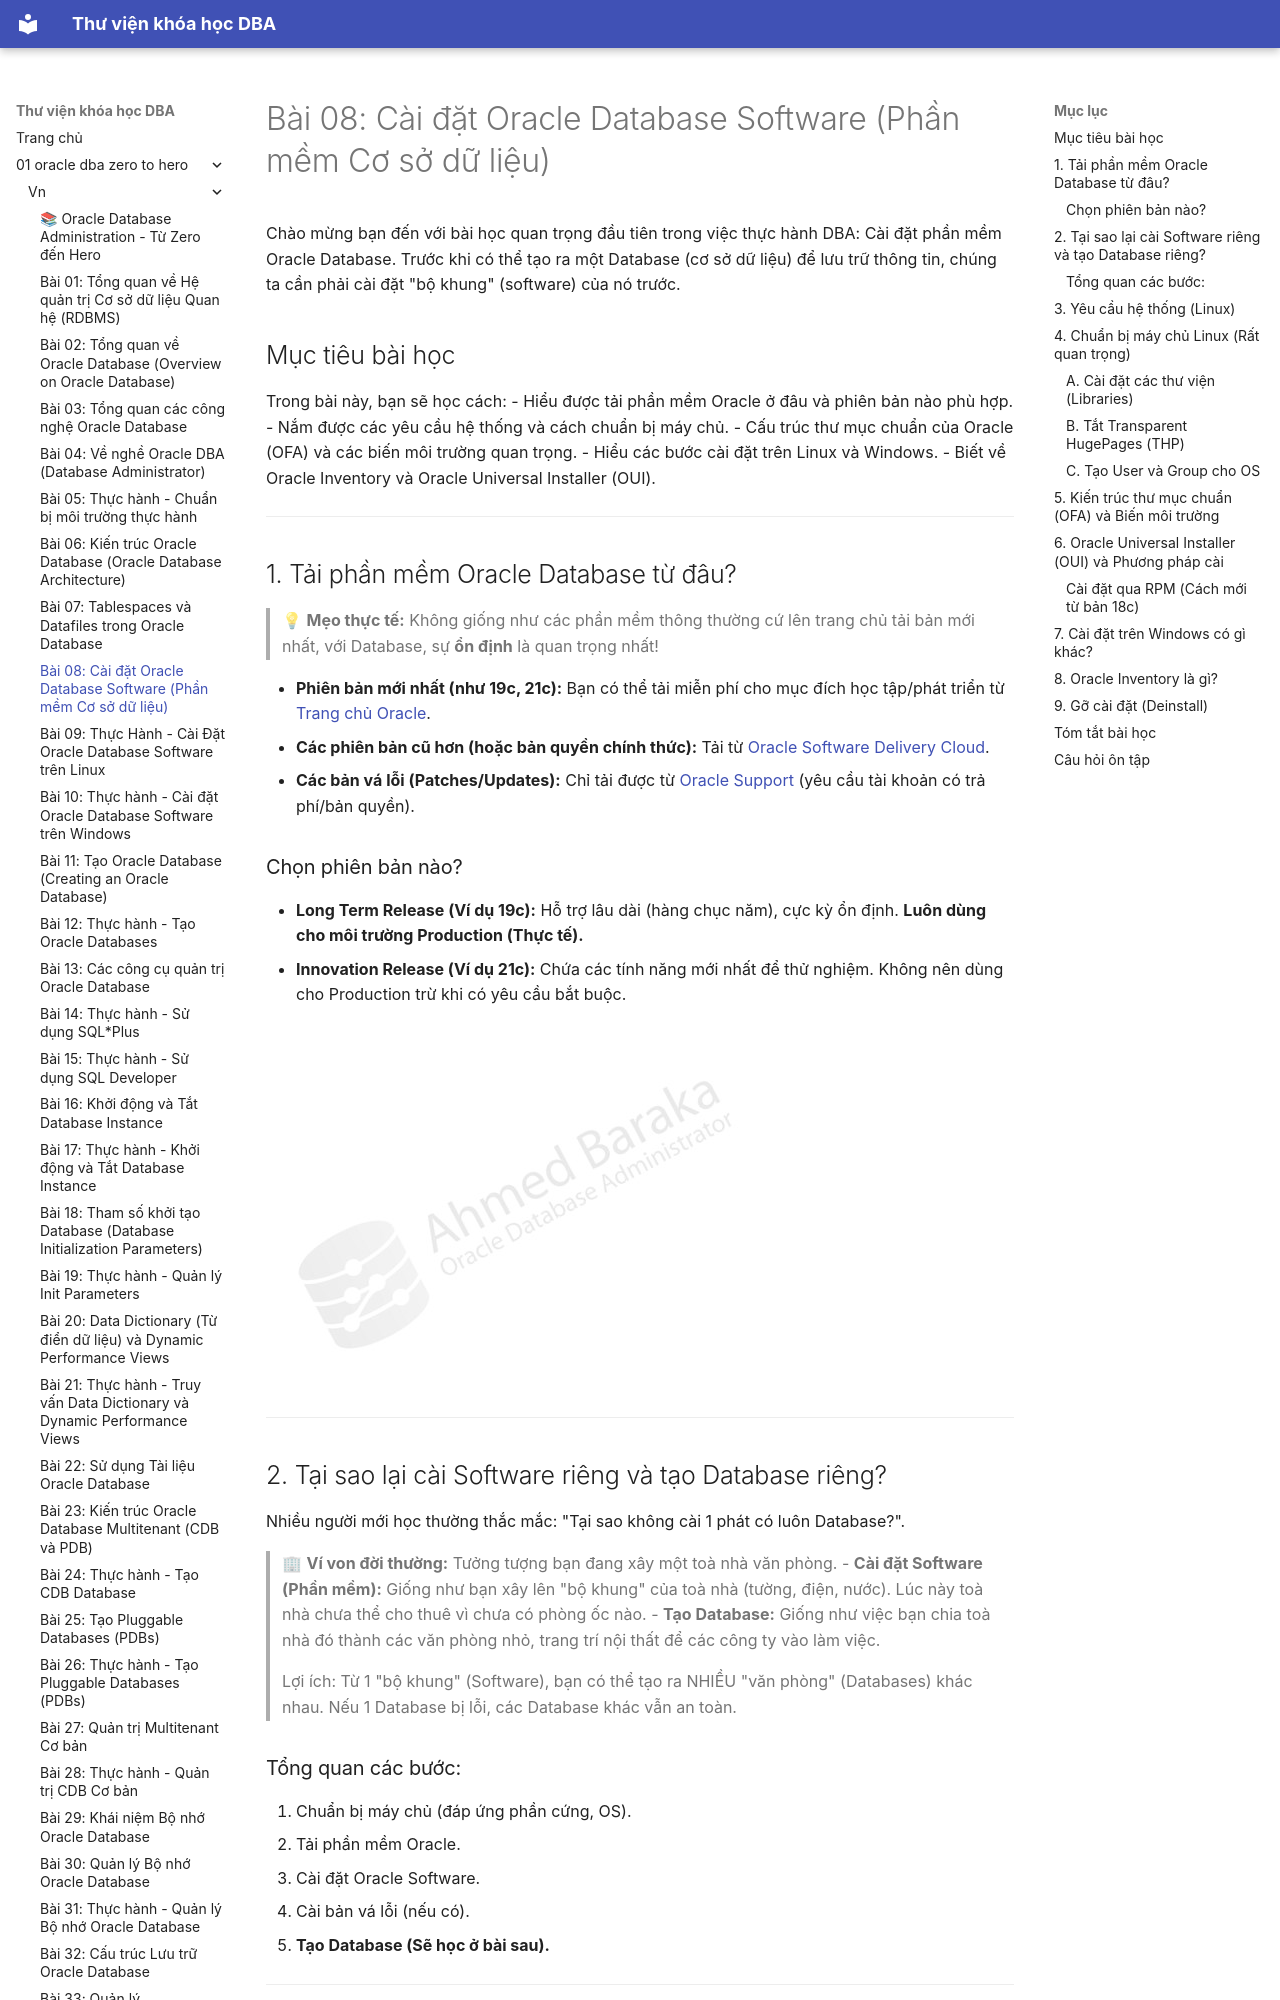

repository: quochuyag/MkDocs_local · page: 01-oracle-dba-zero-to-hero/vn/008-cai-dat-oracle-db/index.html · generator: mkdocs

---
title: 'Bài 08: Cài đặt Oracle Database Software (Phần mềm Cơ sở dữ liệu)'
course: 01-oracle-dba-zero-to-hero
source: Oracle-Database-Administration-from-Zero-to-Hero/VN/08-cai-dat-oracle-db.md
---

# Bài 08: Cài đặt Oracle Database Software (Phần mềm Cơ sở dữ liệu)

Chào mừng bạn đến với bài học quan trọng đầu tiên trong việc thực hành DBA: Cài đặt phần mềm Oracle Database. Trước khi có thể tạo ra một Database (cơ sở dữ liệu) để lưu trữ thông tin, chúng ta cần phải cài đặt "bộ khung" (software) của nó trước. 

## Mục tiêu bài học
Trong bài này, bạn sẽ học cách:
- Hiểu được tải phần mềm Oracle ở đâu và phiên bản nào phù hợp.
- Nắm được các yêu cầu hệ thống và cách chuẩn bị máy chủ.
- Cấu trúc thư mục chuẩn của Oracle (OFA) và các biến môi trường quan trọng.
- Hiểu các bước cài đặt trên Linux và Windows.
- Biết về Oracle Inventory và Oracle Universal Installer (OUI).

---

## 1. Tải phần mềm Oracle Database từ đâu?

> 💡 **Mẹo thực tế:** Không giống như các phần mềm thông thường cứ lên trang chủ tải bản mới nhất, với Database, sự **ổn định** là quan trọng nhất!

- **Phiên bản mới nhất (như 19c, 21c):** Bạn có thể tải miễn phí cho mục đích học tập/phát triển từ [Trang chủ Oracle](https://www.oracle.com/database/technologies/).
- **Các phiên bản cũ hơn (hoặc bản quyền chính thức):** Tải từ [Oracle Software Delivery Cloud](https://edelivery.oracle.com).
- **Các bản vá lỗi (Patches/Updates):** Chỉ tải được từ [Oracle Support](https://support.oracle.com) (yêu cầu tài khoản có trả phí/bản quyền).

### Chọn phiên bản nào?
- **Long Term Release (Ví dụ 19c):** Hỗ trợ lâu dài (hàng chục năm), cực kỳ ổn định. **Luôn dùng cho môi trường Production (Thực tế).**
- **Innovation Release (Ví dụ 21c):** Chứa các tính năng mới nhất để thử nghiệm. Không nên dùng cho Production trừ khi có yêu cầu bắt buộc.

![Oracle Database Versions](016-017-oracle-db-software-installation/images/oracle-db-software-installatio-01.jpeg)

---

## 2. Tại sao lại cài Software riêng và tạo Database riêng?

Nhiều người mới học thường thắc mắc: "Tại sao không cài 1 phát có luôn Database?".

> 🏢 **Ví von đời thường:** Tưởng tượng bạn đang xây một toà nhà văn phòng.
> - **Cài đặt Software (Phần mềm):** Giống như bạn xây lên "bộ khung" của toà nhà (tường, điện, nước). Lúc này toà nhà chưa thể cho thuê vì chưa có phòng ốc nào.
> - **Tạo Database:** Giống như việc bạn chia toà nhà đó thành các văn phòng nhỏ, trang trí nội thất để các công ty vào làm việc.
> 
> Lợi ích: Từ 1 "bộ khung" (Software), bạn có thể tạo ra NHIỀU "văn phòng" (Databases) khác nhau. Nếu 1 Database bị lỗi, các Database khác vẫn an toàn.
